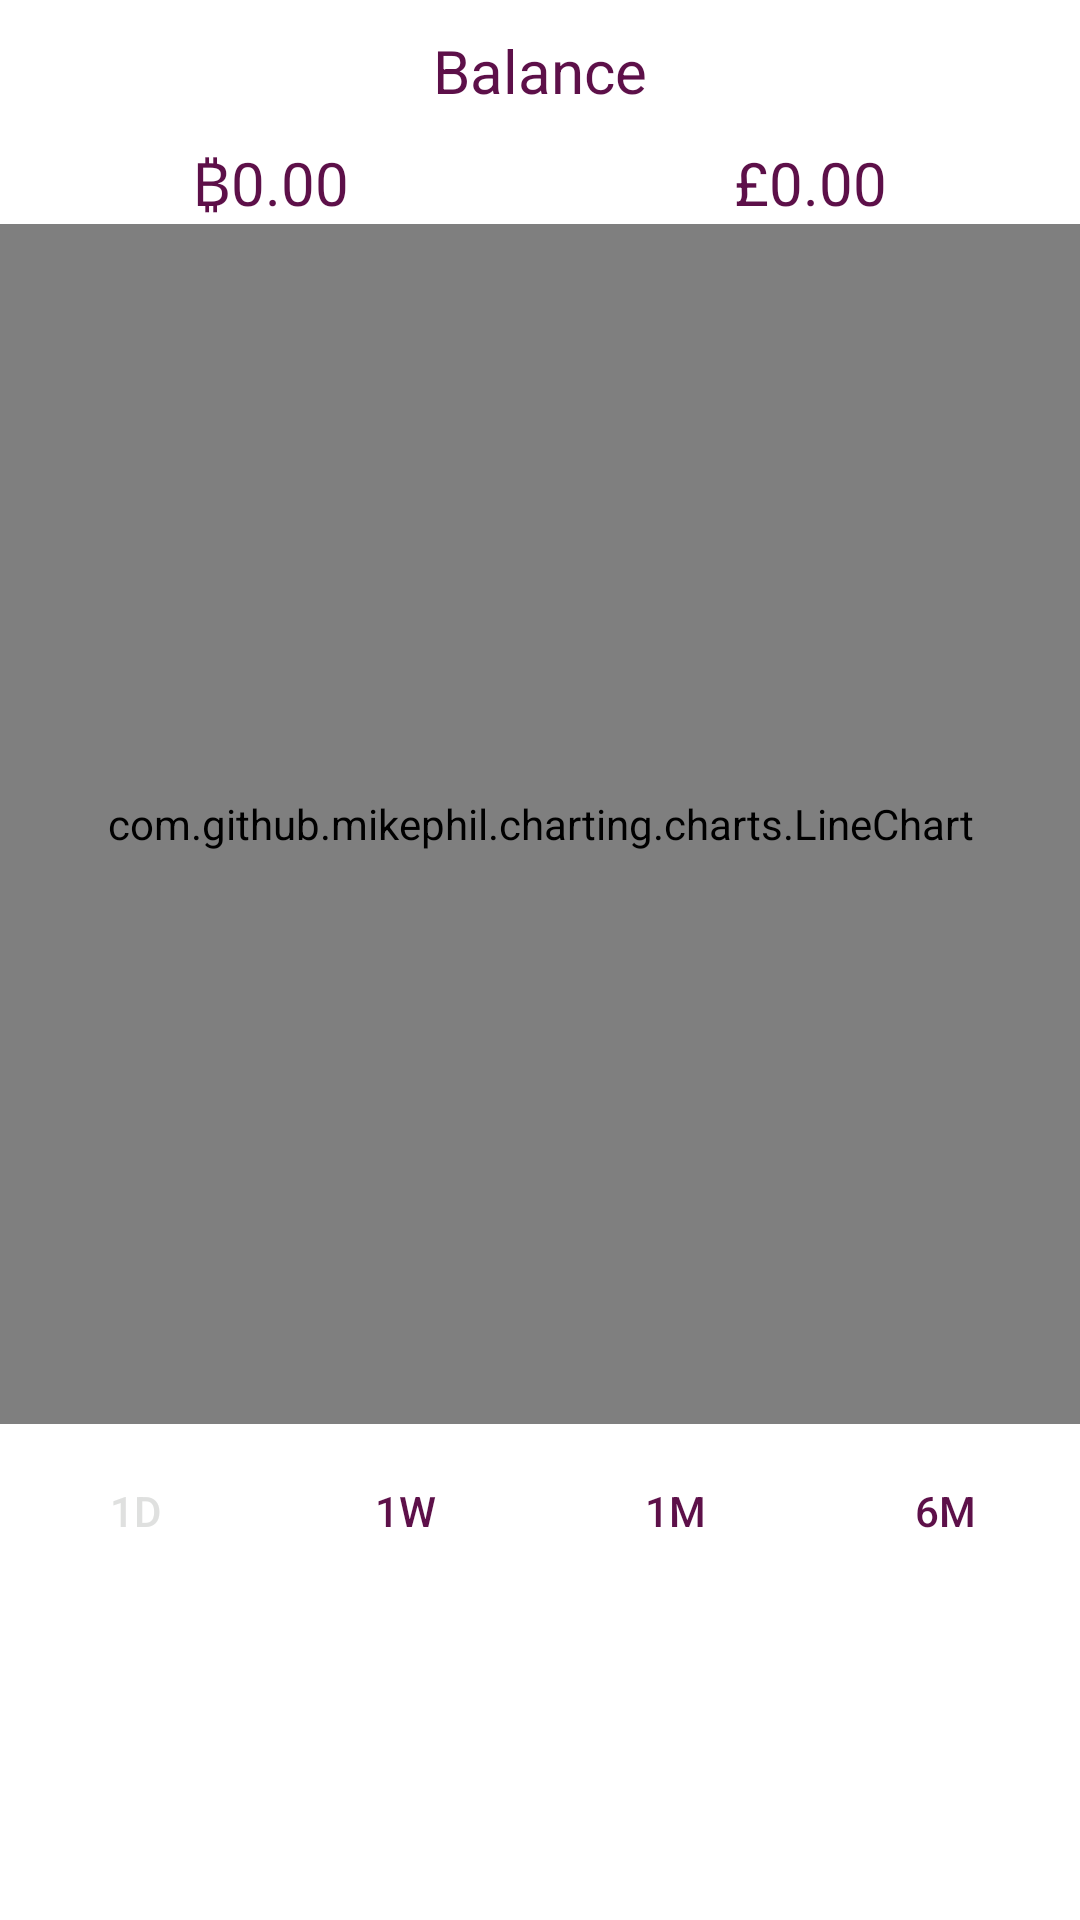

Android layout source for this screen:
<!-- AndroidManifest.xml: application theme AppTheme -->
<!-- res/layout/fragment_home.xml -->
<?xml version="1.0" encoding="utf-8"?>
<FrameLayout xmlns:android="http://schemas.android.com/apk/res/android"
    xmlns:tools="http://schemas.android.com/tools"
    android:layout_width="match_parent"
    android:layout_height="match_parent"
    tools:context=".fragments.HomeFragment">

    <RelativeLayout
        android:layout_marginBottom="?attr/actionBarSize"
        android:layout_width="match_parent"
        android:layout_height="match_parent"
        android:orientation="horizontal">

        <LinearLayout
            android:id="@+id/balanceLabelLayout"
            android:layout_width="match_parent"
            android:layout_height="wrap_content"
            android:orientation="horizontal">

            <TextView
                android:id="@+id/balanceLabel"
                android:layout_width="match_parent"
                android:layout_height="wrap_content"
                android:textColor="@color/colorPrimary"
                android:textAlignment="center"
                android:paddingTop="10dp"
                android:paddingBottom="10dp"
                android:text="@string/txt_balance"
                android:textSize="20sp" />

        </LinearLayout>

        <LinearLayout
            android:id="@+id/balanceLayout"
            android:layout_below="@id/balanceLabelLayout"
            android:layout_width="match_parent"
            android:layout_height="wrap_content">

            <TextView
                android:id="@+id/walletBalanceTxt"
                android:layout_width="0dp"
                android:layout_weight="1"
                android:layout_height="wrap_content"
                android:textAlignment="center"
                android:textColor="@color/colorPrimary"
                android:text="@string/txt_zero_balance"
                android:textSize="20sp" />

            <TextView
                android:id="@+id/walletBalanceFiatTxt"
                android:layout_width="0dp"
                android:layout_weight="1"
                android:layout_height="wrap_content"
                android:textAlignment="center"
                android:textColor="@color/colorPrimary"
                android:text="@string/txt_zero_balance_fiat"
                android:textSize="20sp" />

        </LinearLayout>

        <LinearLayout
            android:layout_width="wrap_content"
            android:layout_height="wrap_content"
            android:layout_below="@+id/balanceLayout"
            android:visibility="gone"
            android:id="@+id/addressLayout"
            android:orientation="horizontal">

            <TextView
                android:layout_width="wrap_content"
                android:layout_height="wrap_content"
                android:paddingTop="30dp"
                android:paddingLeft="30dp"
                android:paddingBottom="30dp"
                android:text="@string/txt_address"
                android:textSize="20sp" />

            <TextView
                android:id="@+id/addressTxt"
                android:layout_width="wrap_content"
                android:layout_height="wrap_content"
                android:paddingRight="30dp"
                android:text=""
                android:textSize="20sp" />
        </LinearLayout>

        <LinearLayout
            android:layout_width="match_parent"
            android:layout_height="wrap_content"
            android:minHeight="400dp"
            android:layout_below="@id/balanceLayout"
            android:id="@+id/graphLayout"
            android:orientation="horizontal">

            <com.github.mikephil.charting.charts.LineChart
                android:layout_width="match_parent"
                android:layout_height="match_parent"
                android:id="@+id/priceGraph"/>
        </LinearLayout>

        <LinearLayout
            android:layout_width="match_parent"
            android:layout_height="wrap_content"
            android:orientation="horizontal"
            android:layout_below="@id/graphLayout">

            <RadioGroup
                android:orientation="horizontal"
                android:layout_width="match_parent"
                android:layout_height="wrap_content">

            <ToggleButton
                android:id="@+id/btnHourlyPrice"
                android:layout_margin="5dp"
                android:layout_width="0dp"
                android:layout_weight="1"
                android:checked="true"
                android:textOn="@string/btn_one_day"
                android:textOff="@string/btn_one_day"
                android:textColor="@color/colour_state_graph_buttons"
                android:background="@drawable/selector_graph_buttons"
                android:layout_height="wrap_content" />

            <ToggleButton
                android:id="@+id/btnDailyPrice"
                android:layout_margin="5dp"
                android:layout_width="0dp"
                android:layout_weight="1"
                android:textOn="@string/btn_one_week"
                android:textOff="@string/btn_one_week"
                android:textColor="@color/colour_state_graph_buttons"
                android:background="@drawable/selector_graph_buttons"
                android:layout_height="wrap_content" />

            <ToggleButton
                android:id="@+id/btnWeeklyPrice"
                android:layout_margin="5dp"
                android:layout_width="0dp"
                android:layout_weight="1"
                android:textOn="@string/btn_one_month"
                android:textOff="@string/btn_one_month"
                android:textColor="@color/colour_state_graph_buttons"
                android:background="@drawable/selector_graph_buttons"
                android:layout_height="wrap_content" />

            <ToggleButton
                android:id="@+id/btnMonthlyPrice"
                android:layout_margin="5dp"
                android:layout_width="0dp"
                android:layout_weight="1"
                android:textOn="@string/btn_six_months"
                android:textOff="@string/btn_six_months"
                android:textColor="@color/colour_state_graph_buttons"
                android:background="@drawable/selector_graph_buttons"
                android:layout_height="wrap_content" />

            </RadioGroup>

        </LinearLayout>
    </RelativeLayout>
</FrameLayout>
<!-- resources referenced by this layout -->
<resources>
  <color name="colorPrimary">#5D1049</color>
  <!-- drawable selector_graph_buttons (drawable) -->
  <?xml version="1.0" encoding="utf-8"?>
  <selector xmlns:android="http://schemas.android.com/apk/res/android">
      <item android:state_checked="true" android:state_pressed="true" android:drawable="@drawable/button_selected" />
      <item android:state_pressed="true" android:drawable="@drawable/button_selected"/>
      <item android:state_checked="true" android:drawable="@drawable/button_selected"/>
      <item android:drawable="@drawable/button_deselected"/>
  </selector>
  <string name="btn_one_day">1D</string>
  <string name="btn_one_month">1M</string>
  <string name="btn_one_week">1W</string>
  <string name="btn_six_months">6M</string>
  <string name="txt_address">Address:</string>
  <string name="txt_balance">Balance</string>
  <string name="txt_zero_balance">₿0.00</string>
  <string name="txt_zero_balance_fiat">£0.00</string>
  <style name="AppTheme" parent="Theme.MaterialComponents.Light.NoActionBar">
          
          <item name="colorPrimary">@color/colorPrimary</item>
          <item name="colorPrimaryDark">@color/colorPrimaryDark</item>
          <item name="colorAccent">@color/colorAccent</item>
          <item name="android:textColorSecondary">@color/offWhite</item>
          <item name="android:windowLightStatusBar">true</item>
  
          
          <item name="android:windowNoTitle">true</item>
          <item name="android:windowActionBar">false</item>
      </style>
  <!-- drawable button_deselected (drawable) -->
  <?xml version="1.0" encoding="utf-8"?>
  <shape xmlns:android="http://schemas.android.com/apk/res/android"
      android:shape="rectangle">
  
      <solid android:color="@color/offWhite"/>
      <stroke android:color="@color/colorPrimary" android:width="2dp"/>
      <corners android:radius="10dp"/>
  </shape>
  <color name="colorPrimaryDark">#4E0D3A</color>
  <color name="colorAccent">#D81B60</color>
  <color name="offWhite">#DFE0DF</color>
</resources>
